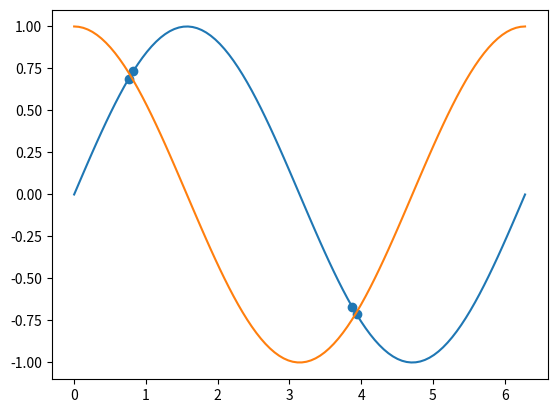

This chart was generated by the following Python code:
import numpy as np
import math
import matplotlib.pyplot as plt

array = np.linspace(0,2*math.pi,100)
print("\n 0-2*math.pi arrey:\n ",array)

N_array = array[::10]
print("\n element_10th:\n",N_array)

reverse_N_array =N_array[::-1]
print("\n Reversed elements_10th:\n",reverse_N_array)

x_x = np.abs(np.sin(array)-np.cos(array)) < 0.1
print("\n Extracted elemens :","\n",array[x_x])

plt.scatter(array[x_x], np.sin(array[x_x]))
plt.plot(array, np.sin(array), array, np.cos(array))